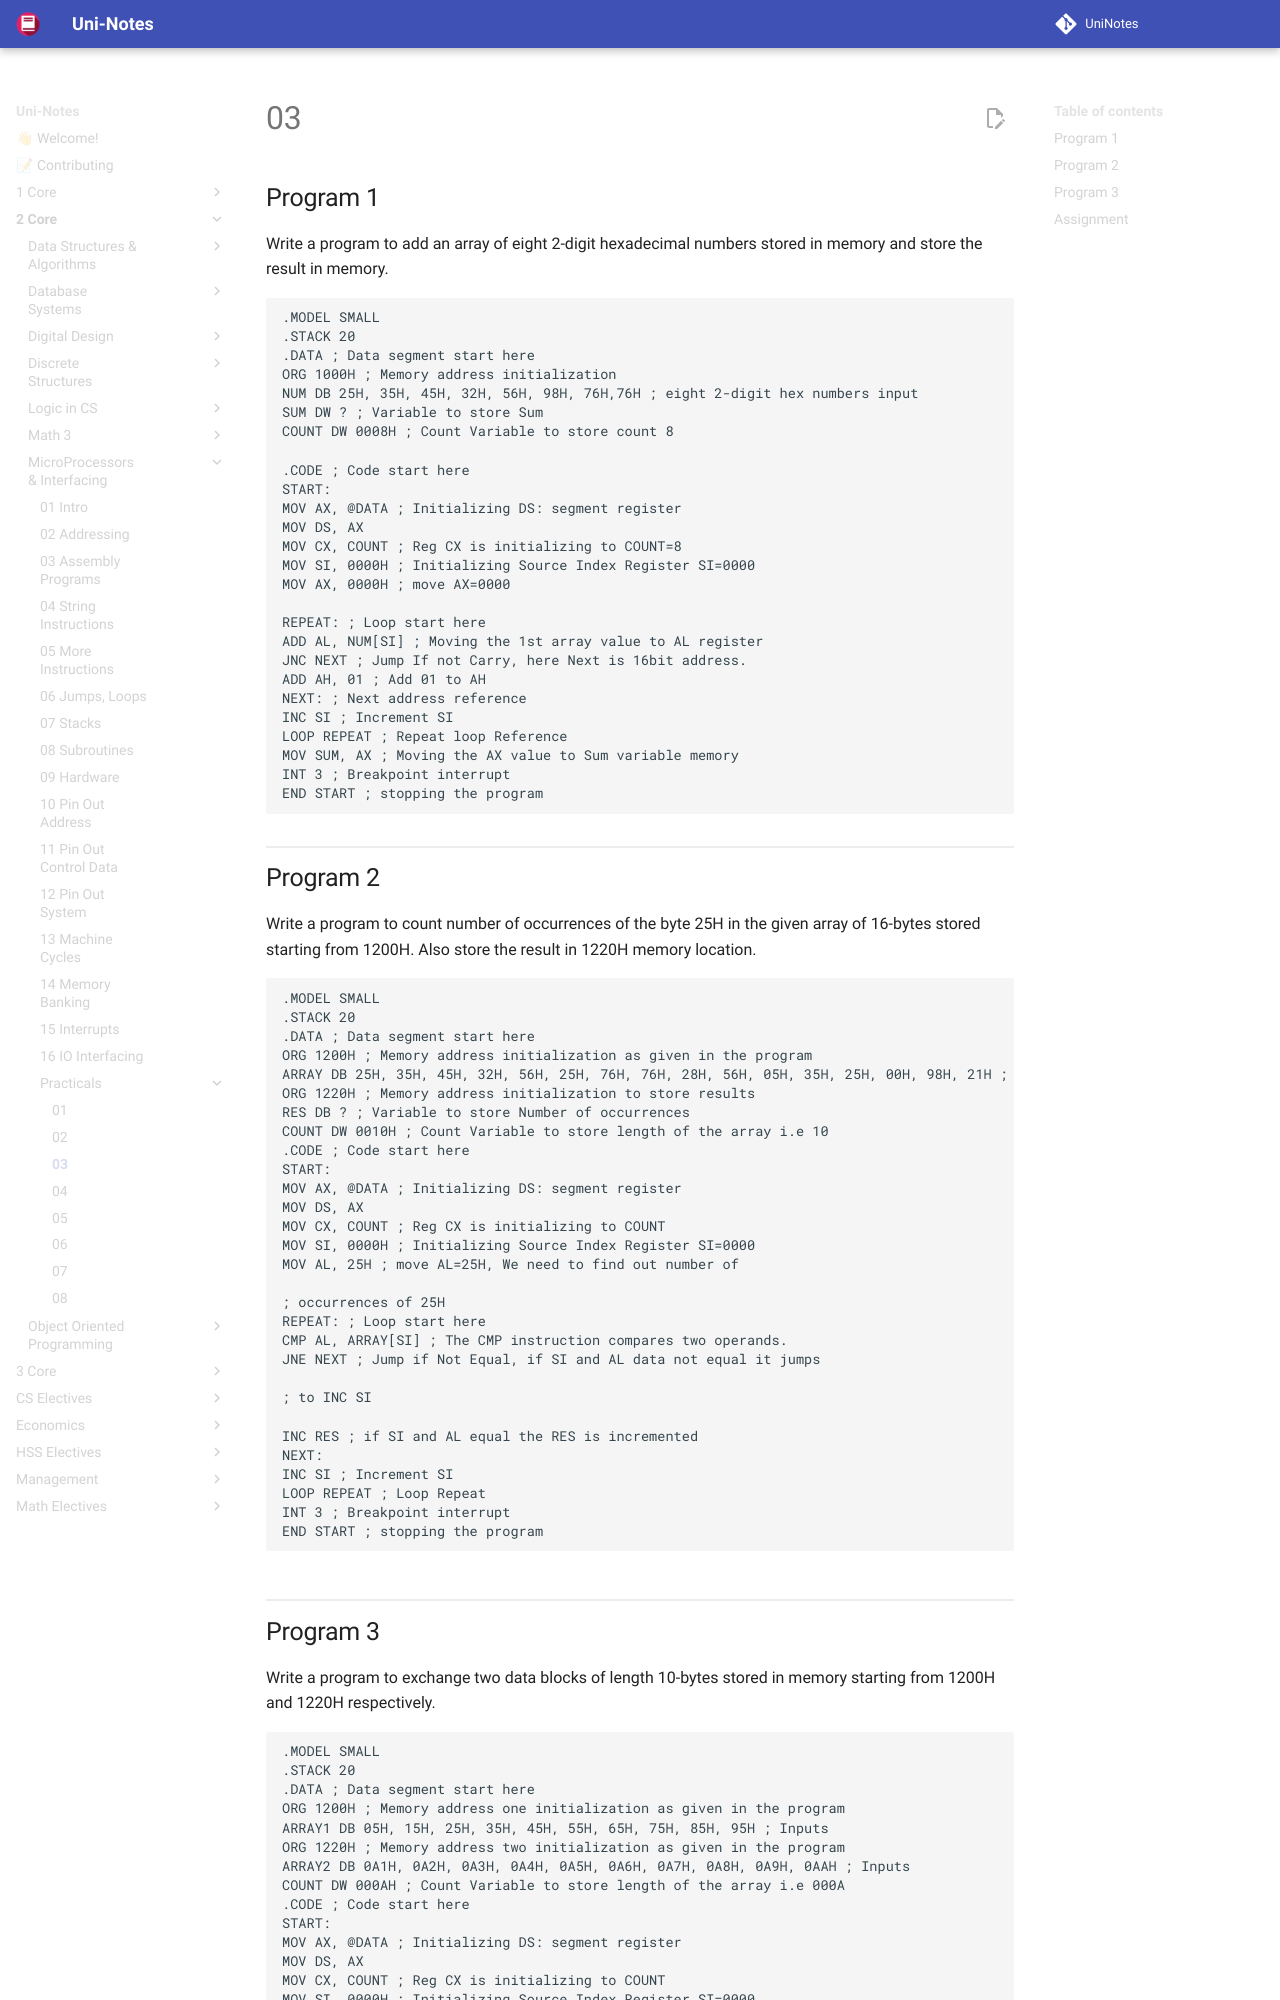

repository: uni-notes/uni-notes · page: 2_Core/MicroProcessors_&_Interfacing/Practicals/03/index.html · generator: mkdocs

## Program 1

Write a program to add an array of eight 2-digit hexadecimal numbers stored in memory and store the result in memory.

```assembly
.MODEL SMALL
.STACK 20
.DATA ; Data segment start here
ORG 1000H ; Memory address initialization
NUM DB 25H, 35H, 45H, 32H, 56H, 98H, 76H,76H ; eight 2-digit hex numbers input
SUM DW ? ; Variable to store Sum
COUNT DW 0008H ; Count Variable to store count 8

.CODE ; Code start here
START:
MOV AX, @DATA ; Initializing DS: segment register
MOV DS, AX
MOV CX, COUNT ; Reg CX is initializing to COUNT=8
MOV SI, 0000H ; Initializing Source Index Register SI=0000
MOV AX, 0000H ; move AX=0000

REPEAT: ; Loop start here
ADD AL, NUM[SI] ; Moving the 1st array value to AL register
JNC NEXT ; Jump If not Carry, here Next is 16bit address.
ADD AH, 01 ; Add 01 to AH
NEXT: ; Next address reference
INC SI ; Increment SI
LOOP REPEAT ; Repeat loop Reference
MOV SUM, AX ; Moving the AX value to Sum variable memory
INT 3 ; Breakpoint interrupt
END START ; stopping the program
```

![](assets/p03_01.png){ loading=lazy }
